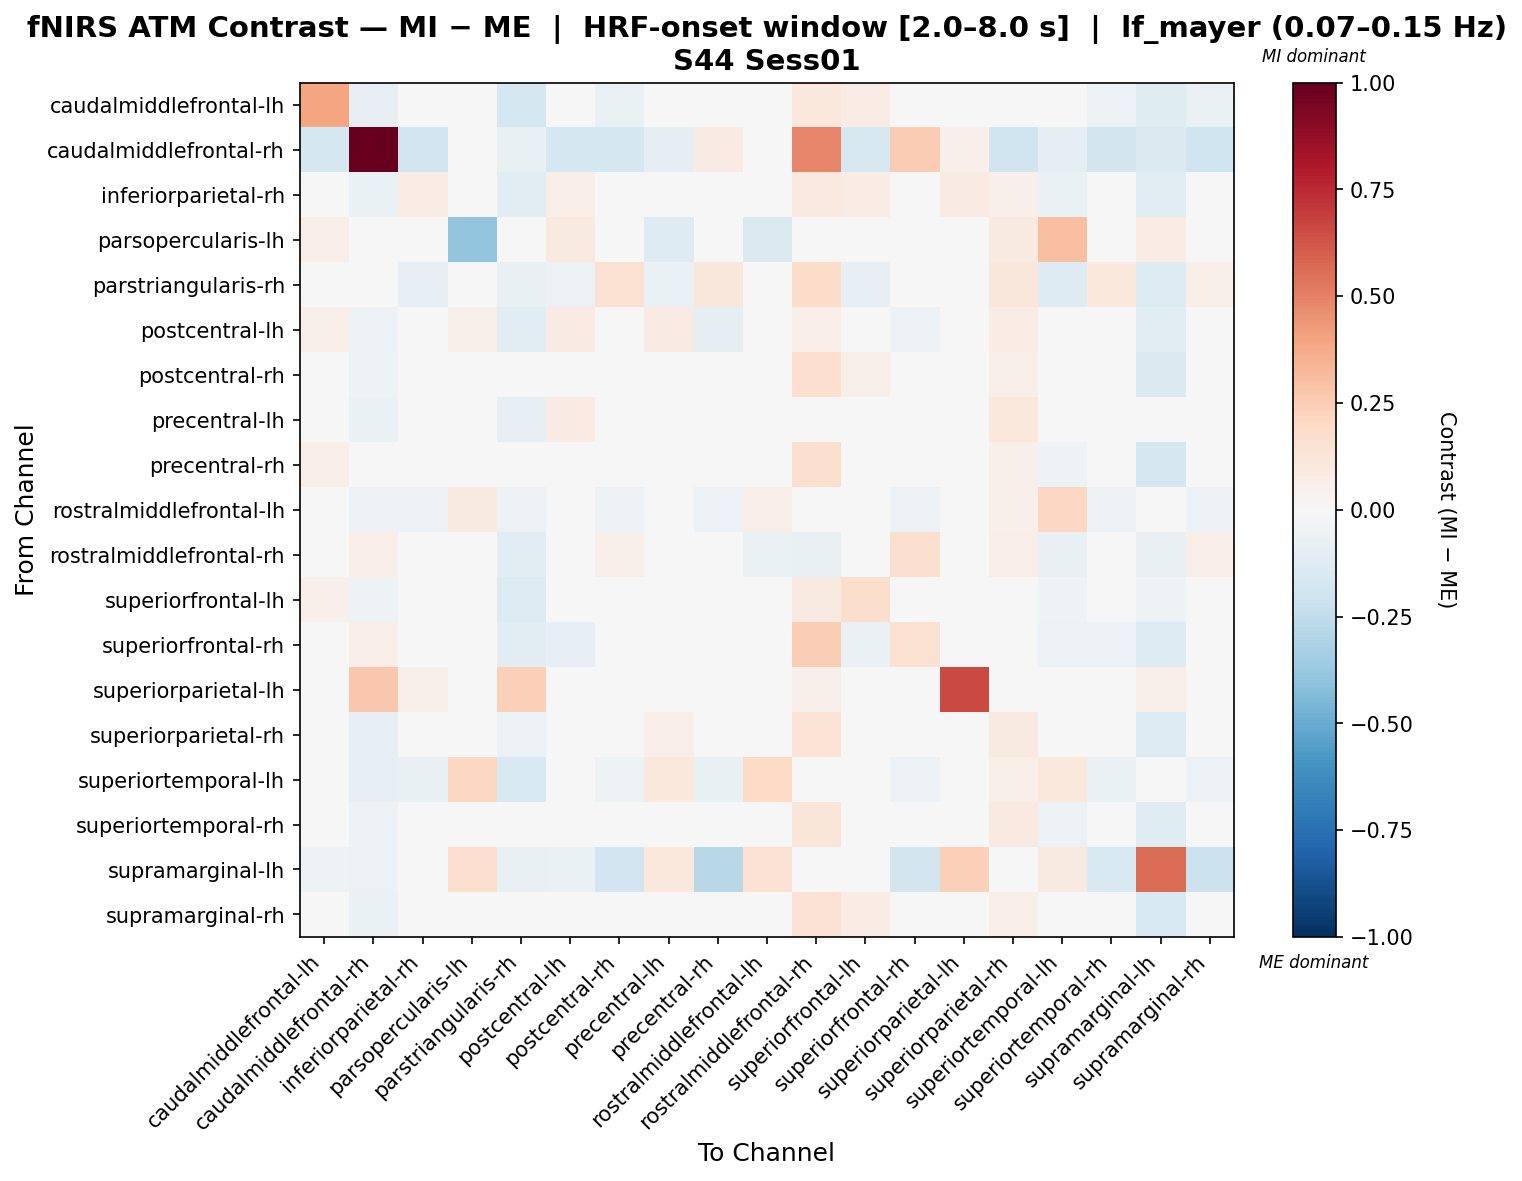

Source data for this figure (header and first rows):
, caudalmiddlefrontal-lh, caudalmiddlefrontal-rh, inferiorparietal-rh, parsopercularis-lh, parstriangularis-rh, postcentral-lh, postcentral-rh, precentral-lh, precentral-rh, rostralmiddlefrontal-lh, rostralmiddlefrontal-rh, superiorfrontal-lh, superiorfrontal-rh, superiorparietal-lh, superiorparietal-rh, superiortemporal-lh, superiortemporal-rh, supramarginal-lh, supramarginal-rh
caudalmiddlefrontal-lh, 0.394, -0.08269, -0.0363, 0.006055, -0.1766, 0.03178, -0.07008, 0.01148, 0.01289, -0.02923, 0.1018, 0.07496, 0.03661, 0.006473, 0.0003485, -0.03696, -0.0563, -0.1225, -0.0657
caudalmiddlefrontal-rh, -0.1762, 1.0, -0.1895, 0.0, -0.0713, -0.1762, -0.1762, -0.08618, 0.07989, -0.03978, 0.4911, -0.1563, 0.256, 0.05189, -0.1961, -0.08618, -0.1829, -0.1458, -0.1961
inferiorparietal-rh, 0.02695, -0.06334, 0.07114, 0.0, -0.1157, 0.06252, -0.04019, -0.004252, -0.04809, -0.03167, 0.09638, 0.07582, 0.02151, 0.08402, 0.05335, -0.06334, -0.007797, -0.1021, -0.01527
parsopercularis-lh, 0.06557, 0.0, 0.0, -0.3933, 0.0, 0.08901, 0.0, -0.1299, 0.0, -0.1442, 0.0, 0.0, 0.0, 0.04371, 0.08901, 0.3038, 0.0, 0.0763, 0.0
parstriangularis-rh, -0.008676, -0.0168, -0.08411, 0.0, -0.07583, -0.05641, 0.1518, -0.06735, 0.1156, -0.03108, 0.1842, -0.08145, -0.02847, -0.01534, 0.1102, -0.1295, 0.106, -0.1347, 0.06202
postcentral-lh, 0.05708, -0.06082, 0.03788, 0.05971, -0.1142, 0.08151, -0.01394, 0.08124, -0.09035, 0.0293, 0.06814, -0.02388, -0.05595, 0.01785, 0.0774, 0.01916, -0.04507, -0.1147, -0.01036
postcentral-rh, 0.01868, -0.05395, -0.01666, 0.0, -0.005343, -0.03081, 0.01604, -0.002003, 0.008892, -0.03097, 0.1648, 0.06139, 0.02916, -0.01982, 0.05781, -0.04645, -0.009517, -0.1416, 0.0003203
precentral-lh, 0.02434, -0.06583, -0.02503, 0.0137, -0.08581, 0.08593, -0.01264, 0.0008848, -0.03255, -0.01194, 0.02231, 0.003817, -0.005119, 0.02238, 0.1024, 0.01919, -0.01954, -0.02244, -0.01406
precentral-rh, 0.06314, -0.01833, -0.01515, 0.0, -0.02731, -0.03336, 0.03595, -0.01398, 0.001535, -0.02615, 0.1569, 0.04273, 0.02268, -0.0303, 0.05352, -0.05229, -0.01097, -0.1671, 0.01852
rostralmiddlefrontal-lh, 0.00888, -0.0547, -0.0547, 0.09018, -0.0547, 0.03767, -0.0547, 0.0297, -0.0547, 0.06759, -0.04689, -0.04689, -0.0547, 0.00888, 0.0533, 0.2107, -0.0547, 0.02448, -0.0547
rostralmiddlefrontal-rh, 0.03183, 0.06809, -0.01, 0.0, -0.1061, -0.041, 0.05724, -0.02056, 0.03049, -0.06263, -0.07488, -0.001466, 0.1584, -0.01578, 0.06748, -0.07307, 0.001241, -0.07307, 0.06384
superiorfrontal-lh, 0.05413, -0.05236, 0.02307, 0.0, -0.1339, -0.0428, 0.0289, 0.0, -0.01883, -0.04488, 0.08799, 0.1781, -0.02733, -0.01496, 0.03398, -0.05236, -0.002839, -0.05229, 0.03638
superiorfrontal-rh, 0.04666, 0.06424, 0.004062, 0.0, -0.104, -0.08193, 0.005876, -0.008388, -0.01051, -0.03371, 0.2442, -0.06535, 0.1534, -0.01324, 0.01224, -0.05618, -0.05793, -0.1316, 0.03219
superiorparietal-lh, 0.04448, 0.272, 0.05817, 0.0, 0.2374, 0.02048, -0.01034, 0.02051, -0.02521, -0.01943, 0.0525, 0.02623, 0.01136, 0.661, -0.01264, -0.01259, 0.02163, 0.05795, -0.00465
superiorparietal-rh, 0.04457, -0.07829, -0.0163, 0.04945, -0.05867, 0.02782, -0.03398, 0.06357, -0.04277, 0.01814, 0.1363, 0.009975, -0.001974, -0.03262, 0.08758, 0.01814, -0.02169, -0.1346, -0.03462
superiortemporal-lh, 0.01486, -0.08031, -0.07362, 0.2062, -0.1539, 0.04552, -0.05354, 0.105, -0.07362, 0.2007, -0.04016, -0.04016, -0.06024, 0.01486, 0.05891, 0.1047, -0.06693, -0.04799, -0.06024
superiortemporal-rh, 0.03962, -0.06016, 0.03586, 0.0, -0.02999, -0.01444, 0.03427, -0.01611, -0.02403, -0.03008, 0.1212, 0.0328, -0.01462, 0.01385, 0.09049, -0.05515, -0.03406, -0.1217, 0.03222
supramarginal-lh, -0.0538, -0.06169, 0.007275, 0.1679, -0.07514, -0.06998, -0.1948, 0.1051, -0.2737, 0.1454, -0.02242, 0.02786, -0.1858, 0.2407, -0.03869, 0.09164, -0.1486, 0.5559, -0.2172
supramarginal-rh, 0.0456, -0.07017, 0.0107, 0.0, -0.04516, -0.001806, 0.005572, -0.002391, -0.03069, -0.02807, 0.1429, 0.07327, 0.03926, -0.01197, 0.06409, -0.04678, -0.01714, -0.1538, 0.02667
